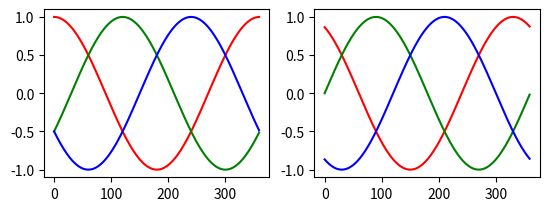

Source code (Python):
import numpy as np
import matplotlib.pyplot as plt

alphad = np.arange(0, 360, 1)
alpha = np.deg2rad(alphad)

va = np.cos(alpha)
vb = np.sin(alpha)

# inv clark
ia = va
ib = -0.5 * va + 0.8660254039 * vb
ic = -(ia + ib)

# inv clark with phase
pb = vb
pa = -0.5 * vb + 0.8660254039 * va
pc = -(pa + pb)

plt.figure(1)
plt.subplot(221)
plt.plot(alphad, ia, color="r", label="a")
plt.plot(alphad, ib, color="g", label="b")
plt.plot(alphad, ic, color="b", label="c")

plt.subplot(222)
plt.plot(alphad, pa, color="r", label="a")
plt.plot(alphad, pb, color="g", label="b")
plt.plot(alphad, pc, color="b", label="c")

plt.show()
